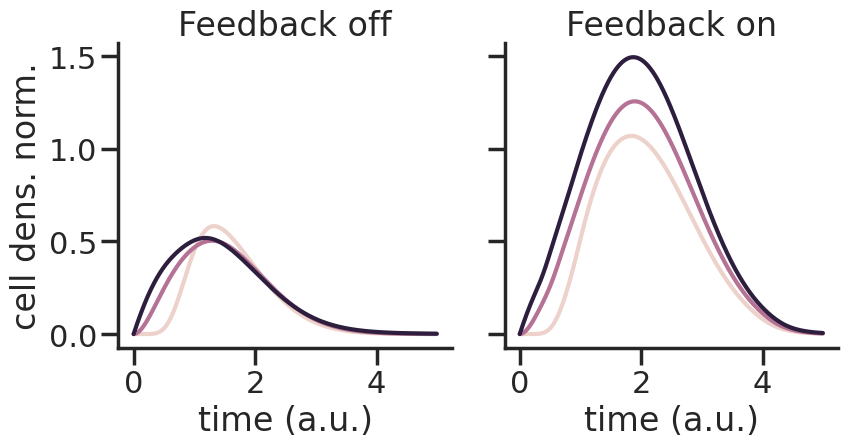

Reproduce this figure in Python.
#!/usr/bin/env python3
# -*- coding: utf-8 -*-
"""
Created on Mon Aug 10 16:38:50 2020

[redacted]
one simple diff x--> y with differentiation
"""

import numpy as np
from scipy.integrate import odeint
import seaborn as sns
import pandas as pd
import matplotlib.pyplot as plt

sns.set(style = "ticks", context = "poster")

def diff_chain(state, influx, beta, death, n_div):
    """
    Parameters
    ----------
    state : arr
        arr to intermediate states.
    influx : float
        flux into first state of chain.
    beta : float
        DESCRIPTION.
    death : float
        DESCRIPTION.

    Returns
    -------
    dt_state : array
        DESCRIPTION.

    """
    dt_state = np.zeros_like(state)
    for i in range(len(state)):
        if i == 0:
            dt_state[i] = influx - (beta+death)*state[i] + 2*n_div*beta*state[-1]
        else:
            dt_state[i] = beta*state[i-1] - (beta+death)*state[i]
    
    return dt_state


def prob_fb(x, fc, EC50, hill = 3):
    out = (fc*x**hill + EC50**hill) / (x**hill + EC50**hill)
    return out


def pos_fb(x, EC50, hill = 3):
    out = x**hill / (x**hill + EC50**hill)
    return out


def simple_chain(state, time, d):
    # split states
    naive = state[:d["alpha_naive"]]
    eff = state[d["alpha_naive"]:-1]
    
    myc = state[-1]
    dt_myc = -d["deg_myc"]*myc   
    # compute influx into next chain


    influx_naive = 0
    n_eff = np.sum(eff)

    # algebraic relations timer
    beta_p = d["beta_p"]*prob_fb(n_eff, d["fb_strength"], d["fb_EC50"])
    # algebraic relations feedback
    beta = d["beta"]
    influx_eff = naive[-1]*beta
    death = d["d_eff"]*time
    dt_naive = diff_chain(naive, influx_naive, beta, d["d_naive"], d["div_naive"])
    dt_eff = diff_chain(eff, influx_eff, beta_p, death, d["div_eff"])

    dt_state = np.concatenate((dt_naive, dt_eff, [dt_myc]))
    
    return dt_state


def init_model(d):
    # +1 for myc
    y0 = np.zeros(d["alpha_naive"]+d["alpha_eff"]+1)
    y0[0] = 1
    # set myc conc.
    y0[-1] = 1
    return y0


def run_model(time, d):
    y0 = init_model(d)
    state = odeint(simple_chain, y0, time, args = (d,))
    return state




def get_cells(state, time, d):

    naive = state[:,:d["alpha_naive"]]
    naive = np.sum(naive, axis = 1)
    
    eff = state[:,d["alpha_naive"]:-1] 
    eff = np.sum(eff, axis = 1)
    
    cells = np.stack([naive, eff], axis = -1)
    df = pd.DataFrame(data = cells, columns= ["naive", "eff"])
    df["time"] = time
    return df

d = {
     "alpha_naive" : 1,
     "beta" : 1,
     "div_naive" : 0,
     "div_eff" : 1,
     "alpha_eff" : 10,
     "beta_p" : 10,
     "d_naive": 0,
     "d_eff" : 1.0,
     "fb_strength" : 1,
     "fb_EC50" : 0.1,
     "EC50_myc" : 0.5,
     "deg_myc" : 0.1,
     }

d2 =dict(d)
d2["alpha_naive"] = 2
d2["beta"] = 2

d3 = dict(d)
d3["alpha_naive"] = 10
d3["beta"] = 10

fb_stren = 2.5


d4 = dict(d)
d5 = dict(d2)
d6 = dict(d3)

for dic in [d4,d5,d6]:
    dic["fb_strength"] = fb_stren

delays = [1, 0.5, 0.1]
delays = 2*delays
feedbacks = 3*["Feedback off"]+3*["Feedback on"]
dicts = [d,d2,d3,d4,d5,d6]
time = np.arange(0,5, 0.01)

df_list = []
for dic, delay, fb in zip(dicts, delays, feedbacks):
    state = run_model(time, dic)
    cells = get_cells(state, time, dic)
    cells = pd.melt(cells, id_vars = ["time"], value_name= "cells", var_name= "celltype")
    cells = cells[cells.celltype == "eff"]
    cells["delay"] = delay
    cells["feedback"] = fb
    df_list.append(cells)

df = pd.concat(df_list)
g = sns.relplot(data = df, x = "time", y = "cells", col = "feedback", hue = "delay", kind = "line",
                aspect = 0.9, legend = False)


g.set_titles("{col_name}")
g.set(ylabel = "cell dens. norm.", xlabel = "time (a.u.)")
plt.show()
g.savefig("plot_delay_fb_tc.pdf")
g.savefig("plot_delay_fb_tc.svg")